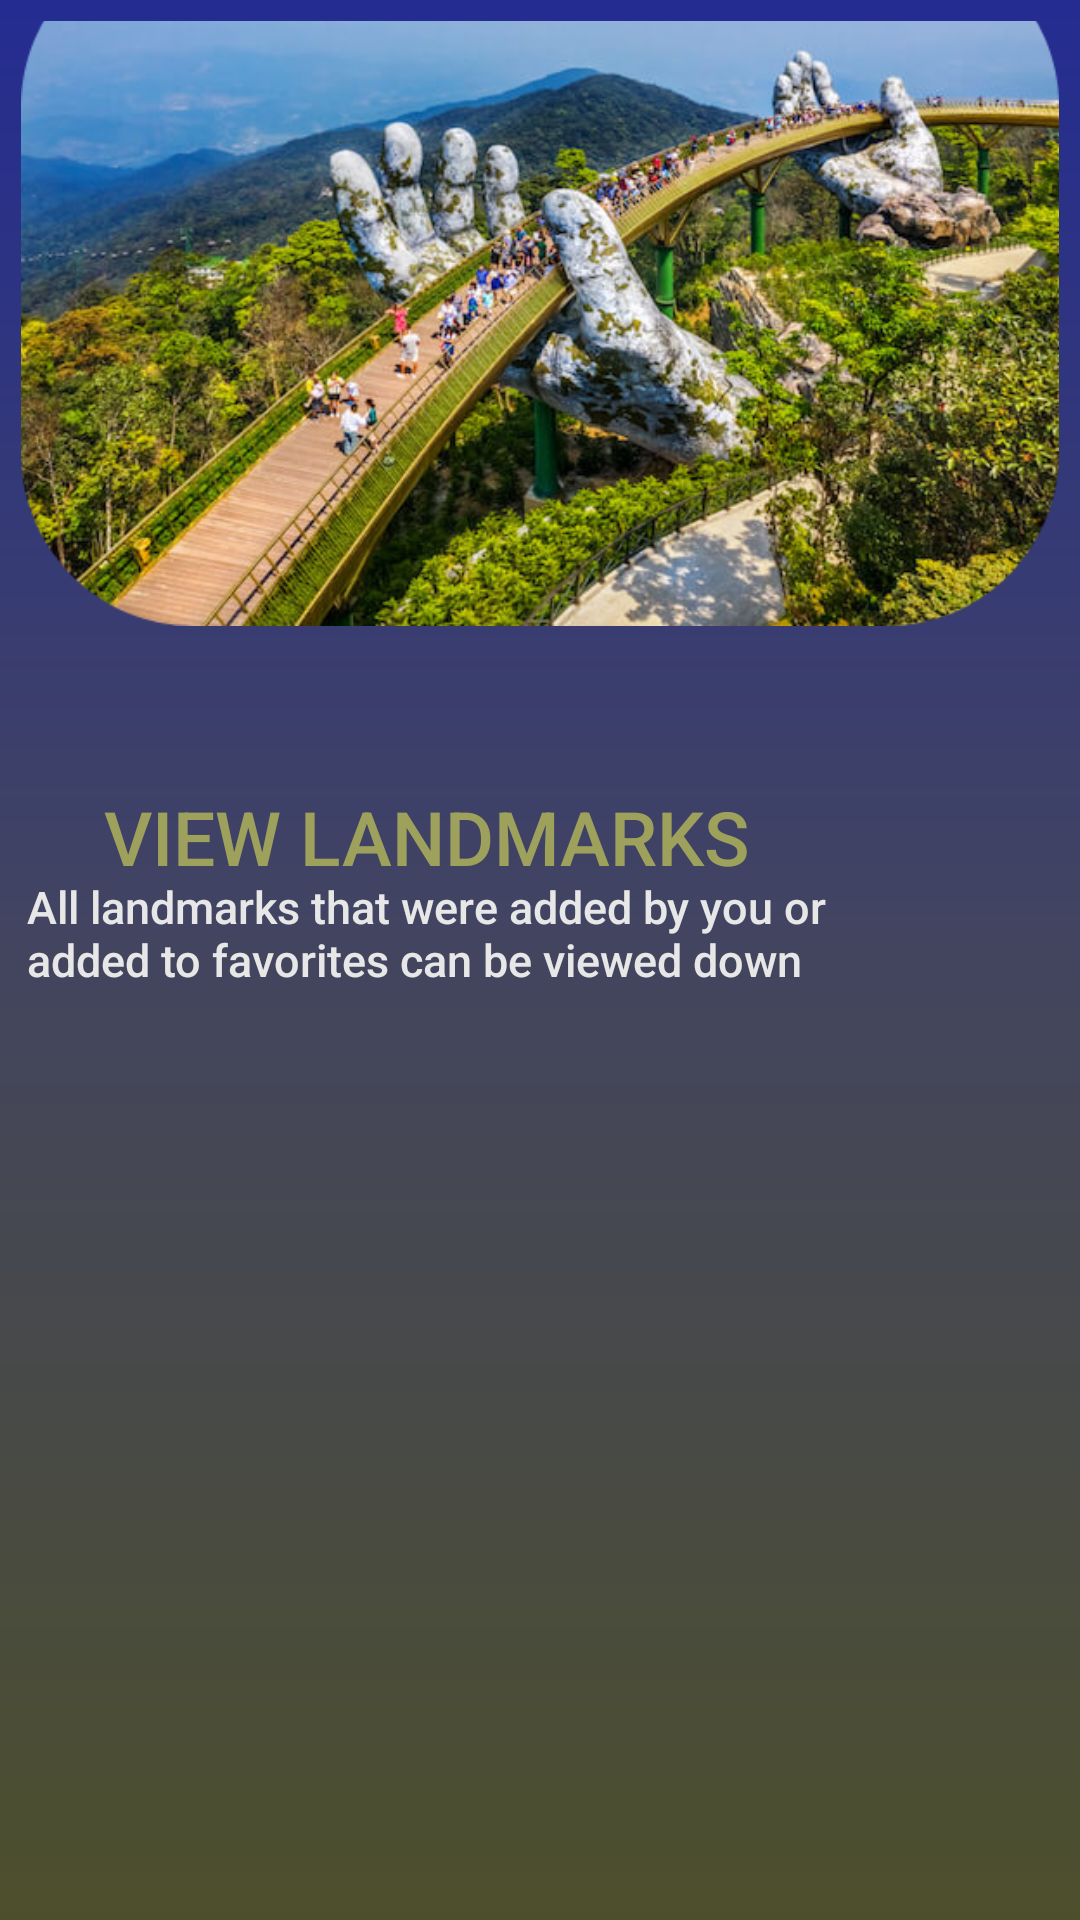

Here is an Android app screen rendered from its layout file. Give the layout XML and the strings, colors and styles it references.
<!-- AndroidManifest.xml: application theme Theme.OPSC -->
<!-- res/layout/fragment_display_land.xml -->
<?xml version="1.0" encoding="utf-8"?>
<RelativeLayout xmlns:android="http://schemas.android.com/apk/res/android"
    xmlns:app="http://schemas.android.com/apk/res-auto"
    xmlns:tools="http://schemas.android.com/tools"
    android:layout_width="match_parent"
    android:layout_height="match_parent"
    android:background="@drawable/gradient"
    tools:context=".DisplayLandFragment">

    <TextView
        android:id="@+id/textviewLand"
        android:layout_width="wrap_content"
        android:layout_height="wrap_content"
        android:layout_alignParentEnd="true"
        android:layout_centerHorizontal="true"
        android:layout_marginTop="255dp"
        android:layout_marginEnd="103dp"
        android:fontFamily="sans-serif-medium"
        android:text="VIEW LANDMARKS"
        android:textColor="#9da15c"
        android:textSize="25sp" />

    <TextView
        android:id="@+id/Textview5"
        android:layout_width="296dp"
        android:layout_height="34dp"
        android:layout_alignParentEnd="true"
        android:layout_centerHorizontal="true"
        android:layout_marginTop="285dp"
        android:layout_marginEnd="48dp"
        android:fontFamily="sans-serif-medium"
        android:text="All landmarks that were added by you or added to favorites can be viewed down below:"
        android:textColor="#E7E7E7"
        android:textSize="15sp" />

    <ImageView
        android:layout_width="404dp"
        android:layout_height="478dp"
        android:layout_alignParentStart="true"
        android:layout_alignParentTop="true"
        android:layout_alignParentEnd="true"
        android:layout_centerHorizontal="true"
        android:layout_marginStart="0dp"
        android:layout_marginTop="-153dp"
        android:layout_marginEnd="0dp"
        android:src="@drawable/logo3"
        app:layout_constraintEnd_toEndOf="parent"
        app:layout_constraintStart_toStartOf="parent"
        tools:layout_editor_absoluteY="-104dp" />

<LinearLayout
    android:layout_width="match_parent"
    android:layout_height="wrap_content"
    android:layout_margin="5dp"
    android:layout_weight="10">

    <ListView
        android:id="@+id/landmarkListView"
        android:layout_width="match_parent"
        android:layout_height="match_parent"
        android:layout_alignParentEnd="true"
        android:layout_centerHorizontal="true"
        android:layout_marginTop="315dp"
        android:layout_marginEnd="11dp"
        android:padding="15dp"
        tools:listitem="@layout/display_landmarks_listview">

    </ListView>
</LinearLayout>



</RelativeLayout>
<!-- res/layout/display_landmarks_listview.xml (included above) -->
<?xml version="1.0" encoding="utf-8"?>
<androidx.cardview.widget.CardView  xmlns:android="http://schemas.android.com/apk/res/android"
    android:layout_width="match_parent"
    android:layout_height="wrap_content"
    android:orientation="horizontal"
    android:layout_marginHorizontal="25dp"
    android:background="#9da15c"
    android:weightSum="2"
    android:paddingBottom="30dp"
    android:padding="10dp">

    <LinearLayout
        android:layout_width="match_parent"
        android:layout_height="match_parent"
        android:orientation="horizontal"
        android:weightSum="2"
        android:background="#9da15c"
        android:elevation="15dp"
        android:backgroundTint="#9da15c"
        android:paddingBottom="10dp"
        android:layout_marginVertical="10dp">

        <ImageView
            android:id="@+id/imagedisplaylandmark"
            android:layout_width="0dp"
            android:layout_height="70dp"
            android:layout_weight="0.8"
            android:layout_gravity="center_vertical"
            android:layout_marginLeft="8dp"/>

        <LinearLayout
            android:layout_width="wrap_content"
            android:layout_height="wrap_content"
            android:orientation="vertical"
            android:layout_weight="1"
            android:layout_marginTop="3dp">

            /*Item Name label*/
            <TextView
                android:id="@+id/namedisplaylandmark"
                android:layout_width="wrap_content"
                android:layout_height="40dp"
                android:layout_gravity="start"
                android:layout_marginTop="10dp"
                android:layout_marginStart="50dp"
                android:textColorHint="@color/white"
                android:layout_marginHorizontal="5dp"
                android:textSize="20sp"
                android:hint="name"/>

            <TextView
                android:id="@+id/locationdisplaylandmark"
                android:layout_width="wrap_content"
                android:layout_height="wrap_content"
                android:layout_gravity="start"
                android:layout_marginHorizontal="5dp"
                android:layout_marginBottom="10dp"
                android:layout_marginStart="50dp"
                android:textSize="20sp"
                android:textColorHint="@color/white"
                android:hint="location"/>


        </LinearLayout>
    </LinearLayout>

</androidx.cardview.widget.CardView>
<!-- resources referenced by this layout -->
<resources>
  <color name="white">#FFFFFFFF</color>
  <!-- drawable gradient (drawable) -->
  <?xml version="1.0" encoding="utf-8"?>
  <shape xmlns:android="http://schemas.android.com/apk/res/android">
  
      <gradient
          android:endColor="#242C91"
          android:centerColor="#43455F"
          android:startColor="#4D4F2C"
          android:angle="90"/>
      <padding android:left="7dp"
          android:top="7dp"
          android:right="7dp"
          android:bottom="7dp" />
  
  </shape>
  <!-- drawable logo3: png bitmap (drawable, 525327 bytes) -->
  <style name="Theme.OPSC" parent="Theme.MaterialComponents.DayNight.DarkActionBar">
          
          <item name="colorPrimary">@color/purple_500</item>
          <item name="colorPrimaryVariant">@color/purple_700</item>
          <item name="colorOnPrimary">@color/white</item>
          
          <item name="colorSecondary">@color/teal_200</item>
          <item name="colorSecondaryVariant">@color/teal_700</item>
          <item name="colorOnSecondary">@color/black</item>
          
          <item name="android:statusBarColor" tools:targetApi="l">?attr/colorPrimaryVariant</item>
          
      </style>
  <color name="purple_500">#9DA15C</color>
  <color name="purple_700">#9DA15C</color>
  <color name="teal_200">#FF03DAC5</color>
  <color name="teal_700">#FF018786</color>
  <color name="black">#FF000000</color>
</resources>
